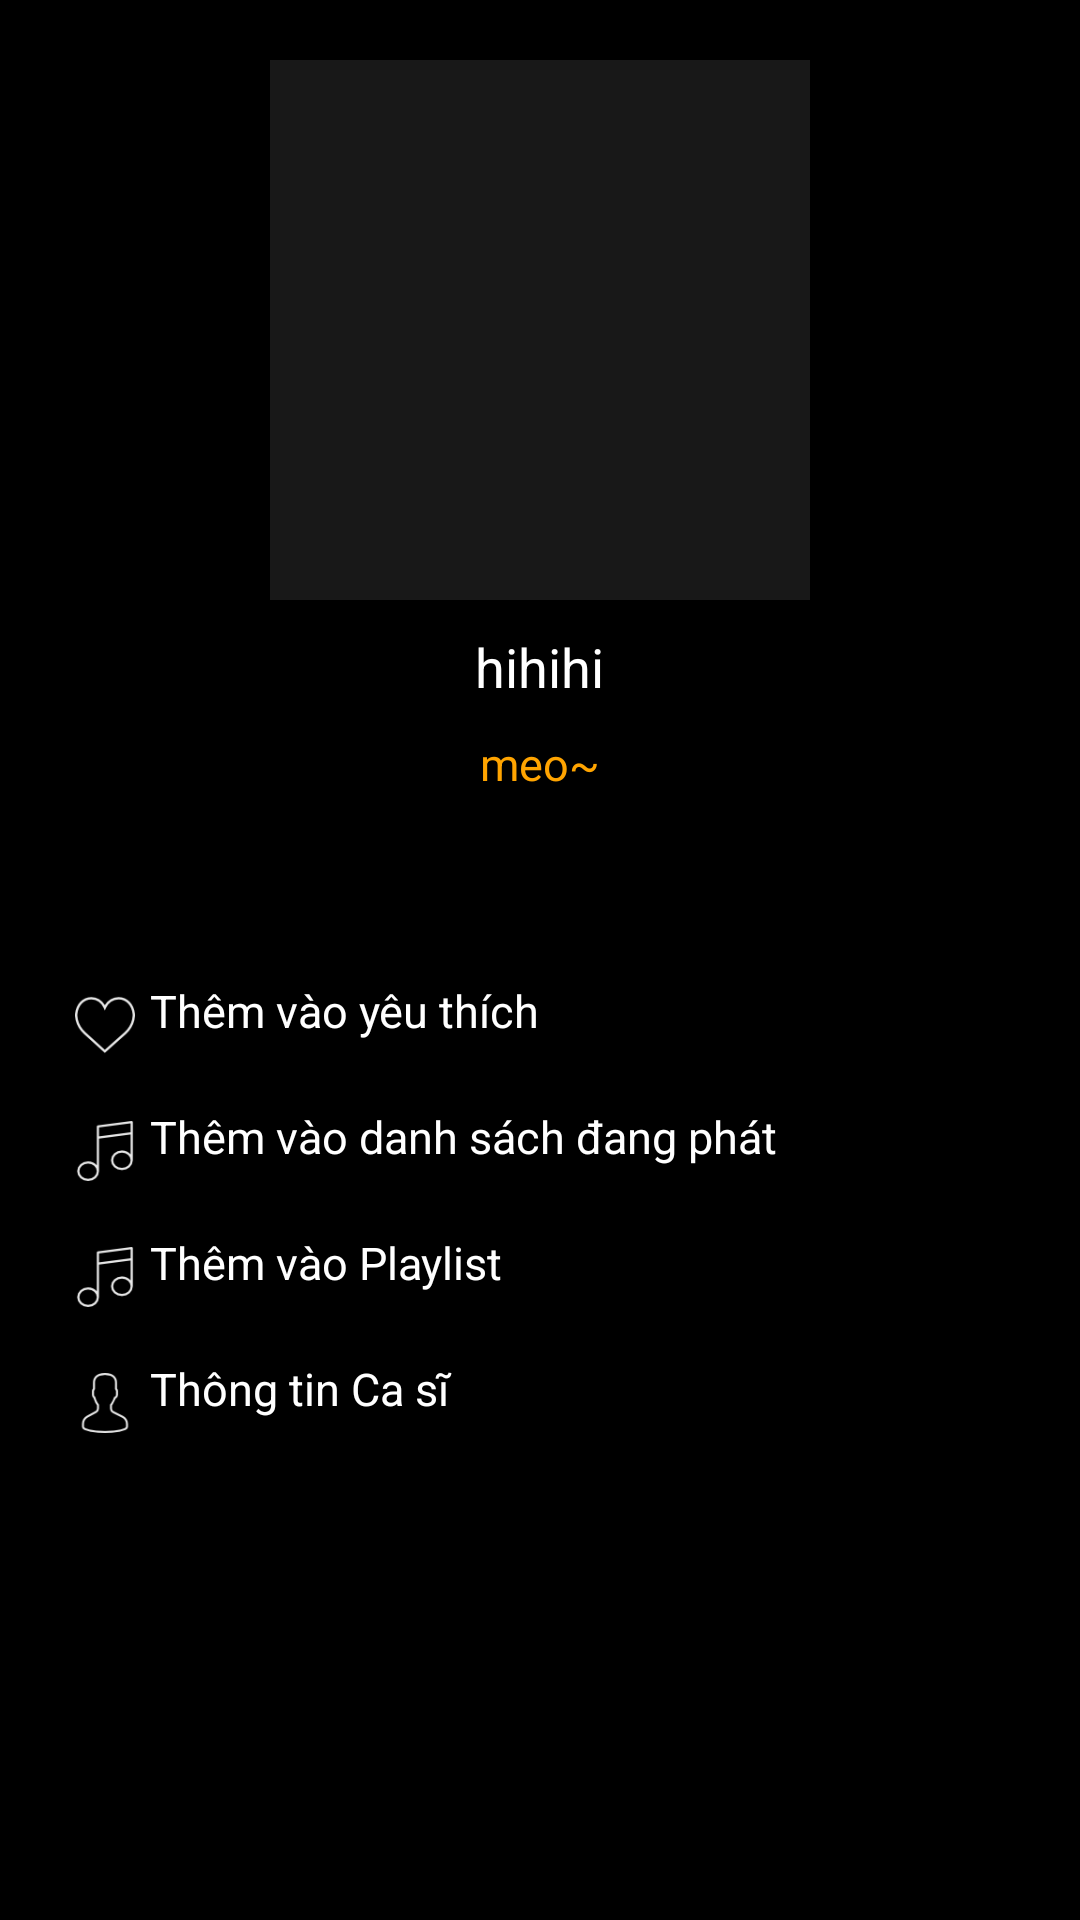

Reconstruct the res/layout file that produces this screen, plus the resources it refers to.
<!-- AndroidManifest.xml: application theme AppTheme -->
<!-- res/layout/fram_option_song.xml -->
<?xml version="1.0" encoding="utf-8"?>
<LinearLayout xmlns:android="http://schemas.android.com/apk/res/android"
    android:layout_width="match_parent"
    android:layout_height="match_parent"
    android:padding="20dp"

    android:background="@color/background_color"
    android:orientation="vertical">


    <LinearLayout
        android:layout_width="match_parent"
        android:layout_height="wrap_content"
        android:orientation="horizontal">
        <LinearLayout
            android:layout_width="match_parent"
            android:gravity="center"
            android:layout_height="wrap_content"
            android:orientation="vertical">
            <ImageView
                android:id="@+id/imgfSong"
                android:background="#181818"
                android:layout_width="180dp"
                android:layout_height="180dp"/>
            <TextView
                android:id="@+id/tvfNameSong"
                android:textColor="@color/text_color_white"
                android:layout_width="wrap_content"
                android:layout_height="wrap_content"
                android:layout_margin="10dp"
                android:text="hihihi"
                android:textSize="18dp"/>

            <TextView
                android:id="@+id/tvfNameSingger"
                android:layout_width="wrap_content"
                android:textColor="@color/colorPrimary"
                android:layout_height="wrap_content"
                android:text="meo~"
                android:textSize="15dp" />
        </LinearLayout>
    </LinearLayout>

    <LinearLayout
        android:layout_width="match_parent"
        android:layout_height="wrap_content"
        android:layout_marginTop="50dp"
        android:orientation="vertical">

        <LinearLayout
            android:id="@+id/addFravoriteList"
            android:layout_width="match_parent"
            android:layout_height="match_parent"
            android:clickable="true"
            android:orientation="horizontal"
            android:paddingTop="12dp">
            <ImageView
                android:padding="5dp"
                android:layout_width="30dp"
                android:layout_height="30dp"
                android:src="@drawable/like_gray" />
            <TextView
                android:layout_width="wrap_content"
                android:layout_height="wrap_content"
                android:layout_marginRight="16dp"
                android:layout_weight="1"
                android:textColor="@color/text_color_white"
                android:text="Thêm vào yêu thích"
                android:textSize="15dp" />


        </LinearLayout>

        <LinearLayout
            android:id="@+id/addToPlayListNow"
            android:layout_width="match_parent"
            android:layout_height="match_parent"
            android:clickable="true"
            android:orientation="horizontal"
            android:paddingTop="12dp">
            <ImageView
                android:layout_width="30dp"
                android:layout_height="30dp"
                android:padding="5dp"
                android:src="@drawable/musi_icon" />
            <TextView
                android:layout_width="wrap_content"
                android:layout_height="wrap_content"
                android:layout_marginRight="16dp"
                android:layout_weight="1"
                android:text="Thêm vào danh sách đang phát"
                android:textColor="@color/text_color_white"
                android:textSize="15dp" />


        </LinearLayout>

        <LinearLayout
            android:id="@+id/addToPlayListUser"
            android:layout_width="match_parent"
            android:layout_height="match_parent"
            android:clickable="true"
            android:orientation="horizontal"
            android:paddingTop="12dp">
            <ImageView
                android:layout_width="30dp"
                android:layout_height="30dp"
                android:padding="5dp"
                android:src="@drawable/musi_icon" />
            <TextView
                android:textColor="@color/text_color_white"
                android:layout_width="wrap_content"
                android:layout_height="wrap_content"
                android:layout_marginRight="16dp"
                android:layout_weight="1"
                android:text="Thêm vào Playlist"
                android:textSize="15dp" />


        </LinearLayout>
        <LinearLayout
            android:id="@+id/infoSingger"
            android:layout_width="match_parent"
            android:layout_height="match_parent"
            android:clickable="true"
            android:orientation="horizontal"
            android:paddingBottom="12dp"
            android:paddingTop="12dp">
            <ImageView
                android:layout_width="30dp"
                android:layout_height="30dp"
                android:padding="5dp"
                android:src="@drawable/user_gray" />
            <TextView
                android:textColor="@color/text_color_white"
                android:layout_width="wrap_content"
                android:layout_height="wrap_content"
                android:layout_marginRight="16dp"
                android:layout_weight="1"
                android:text="Thông tin Ca sĩ"
                android:textSize="15dp" />


        </LinearLayout>

       
    </LinearLayout>
</LinearLayout>
<!-- resources referenced by this layout -->
<resources>
  <color name="background_color">#000</color>
  <color name="colorPrimary">#FFA400</color>
  <color name="text_color_white">#fff</color>
  <!-- drawable like_gray: png bitmap (drawable, 1653 bytes) -->
  <!-- drawable musi_icon: png bitmap (drawable, 1610 bytes) -->
  <!-- drawable user_gray: png bitmap (drawable, 1452 bytes) -->
  <style name="AppTheme" parent="Theme.AppCompat.Light.NoActionBar">
          
          <item name="colorPrimary">@color/colorPrimary</item>
          <item name="colorPrimaryDark">@color/colorPrimaryDark</item>
          <item name="colorAccent">@color/colorAccent</item>
      </style>
  <color name="colorPrimaryDark">#B26700</color>
  <color name="colorAccent">#FF9505</color>
</resources>
